Photos from the image-classification dataset "infrared_dataset" in the GitHub repository kk-2m/AnimalClassification-IFOR. Its 28 classes are: acryllium vulturinum, aepyceros melampus, bos taurus, capra aegagrus, cephalophus nigrifrons, crax rubra, paca, dasyprocta punctata, equus quagga, giraffa camelopardalis, leopardus pardalis, african elephant, madoqua guentheri, mazama americana, mazama temama, meleagris ocellata, mitu tuberosum, nasua narica, panthera onca, papio anubis, pecari tajacu, phacochoerus africanus, psophia leucoptera, puma, syncerus caffer, south american tapir, tayassu pecari, urocyon cinereoargenteus.

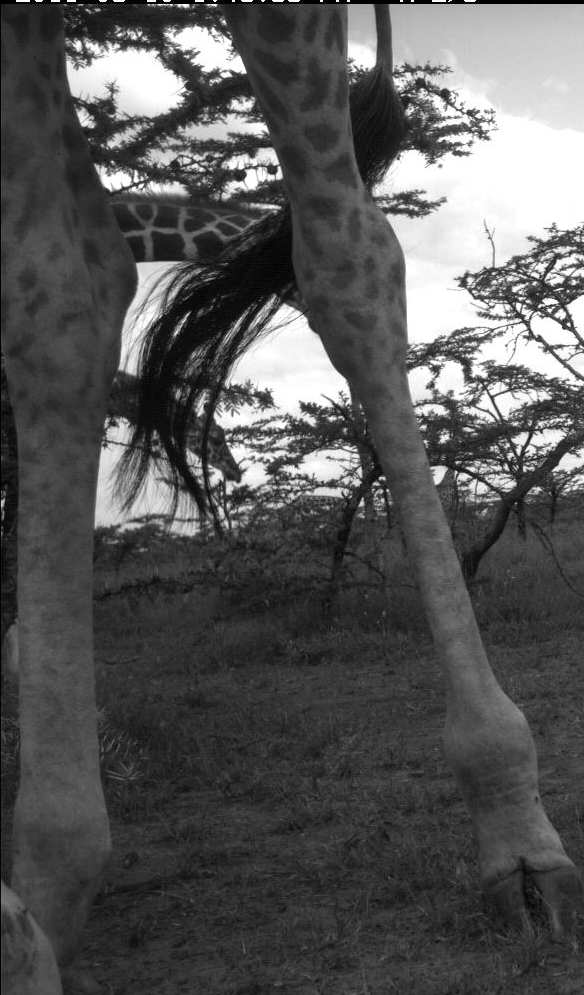
Label: giraffa camelopardalis

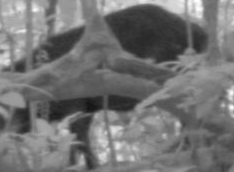
Label: tayassu pecari

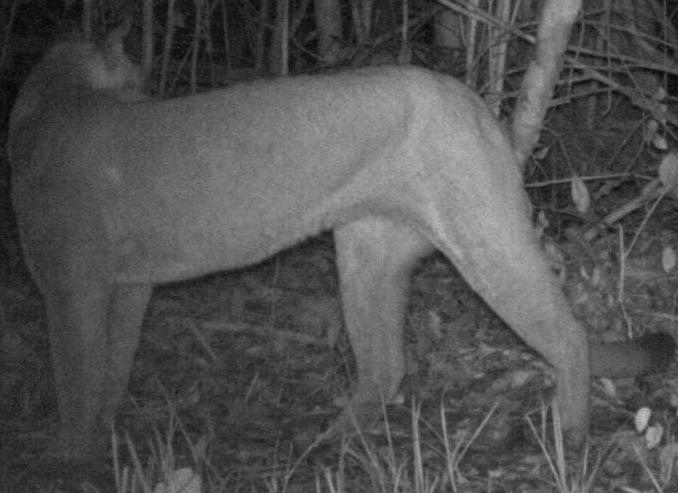
Label: puma

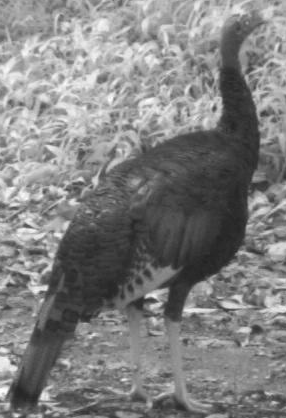
Label: meleagris ocellata

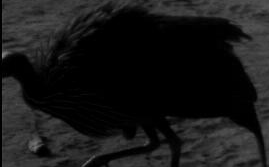
Label: acryllium vulturinum

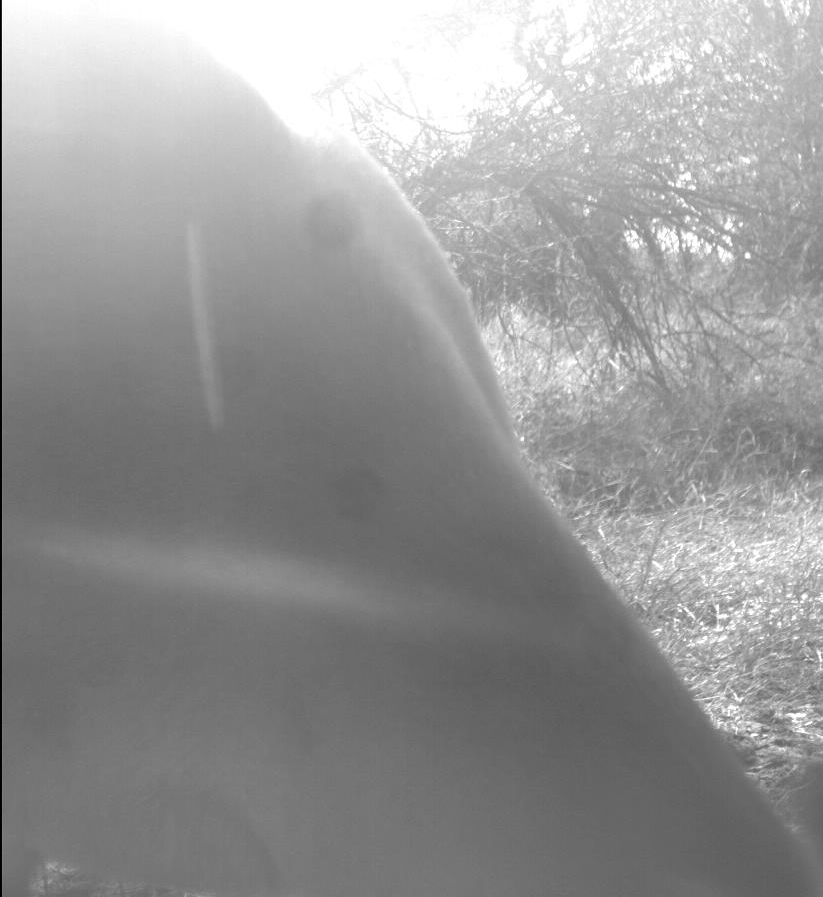
Label: aepyceros melampus
